Dataset: dataset_test (GitHub, evantancy/ece4078-team2-05). Classes: coke, neither, sheep.

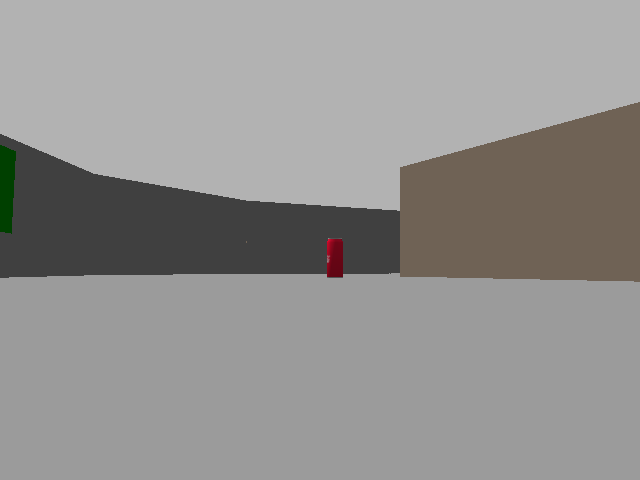
Label: coke

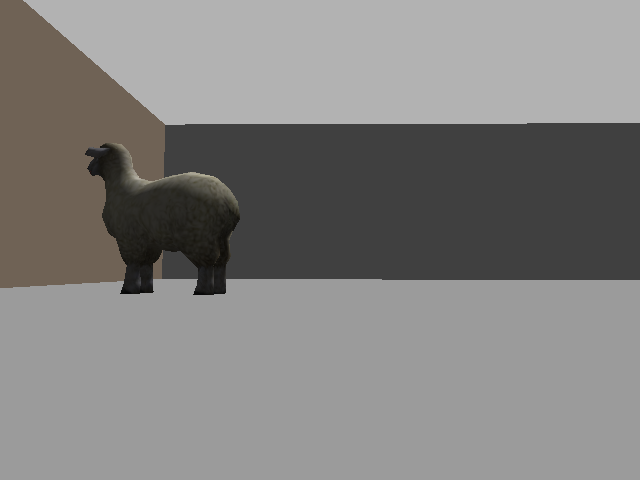
Label: sheep

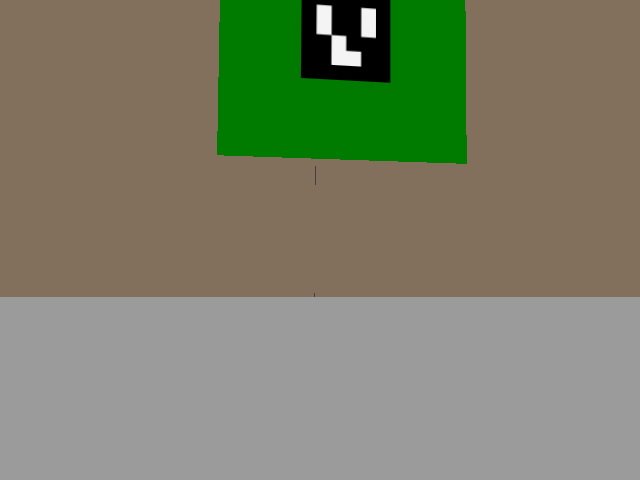
Label: neither

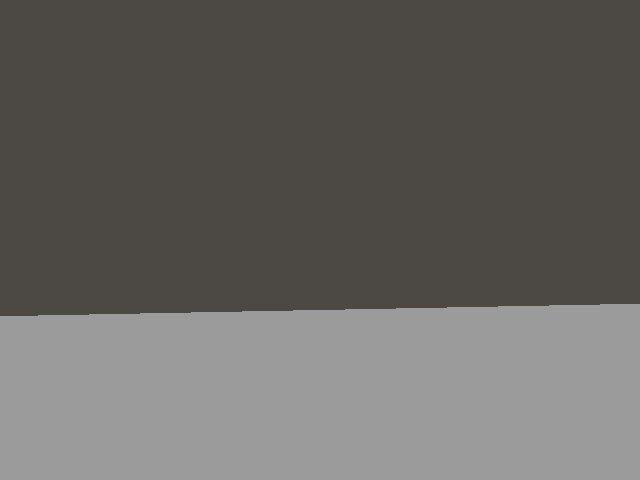
Label: neither

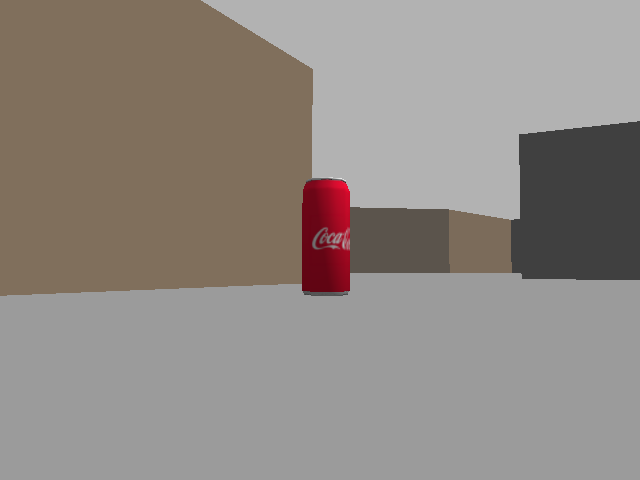
Label: coke

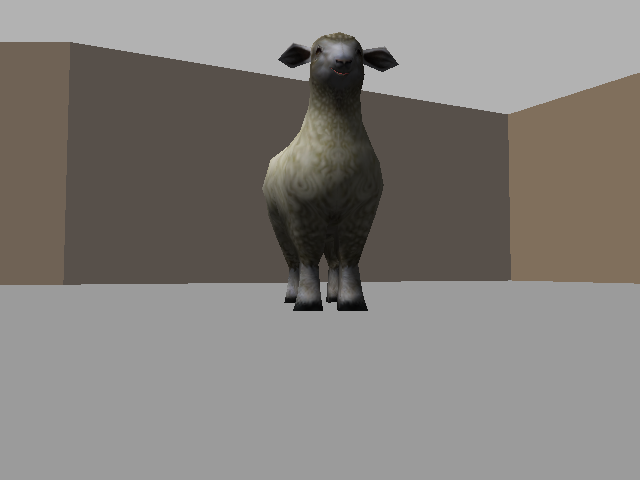
Label: sheep
